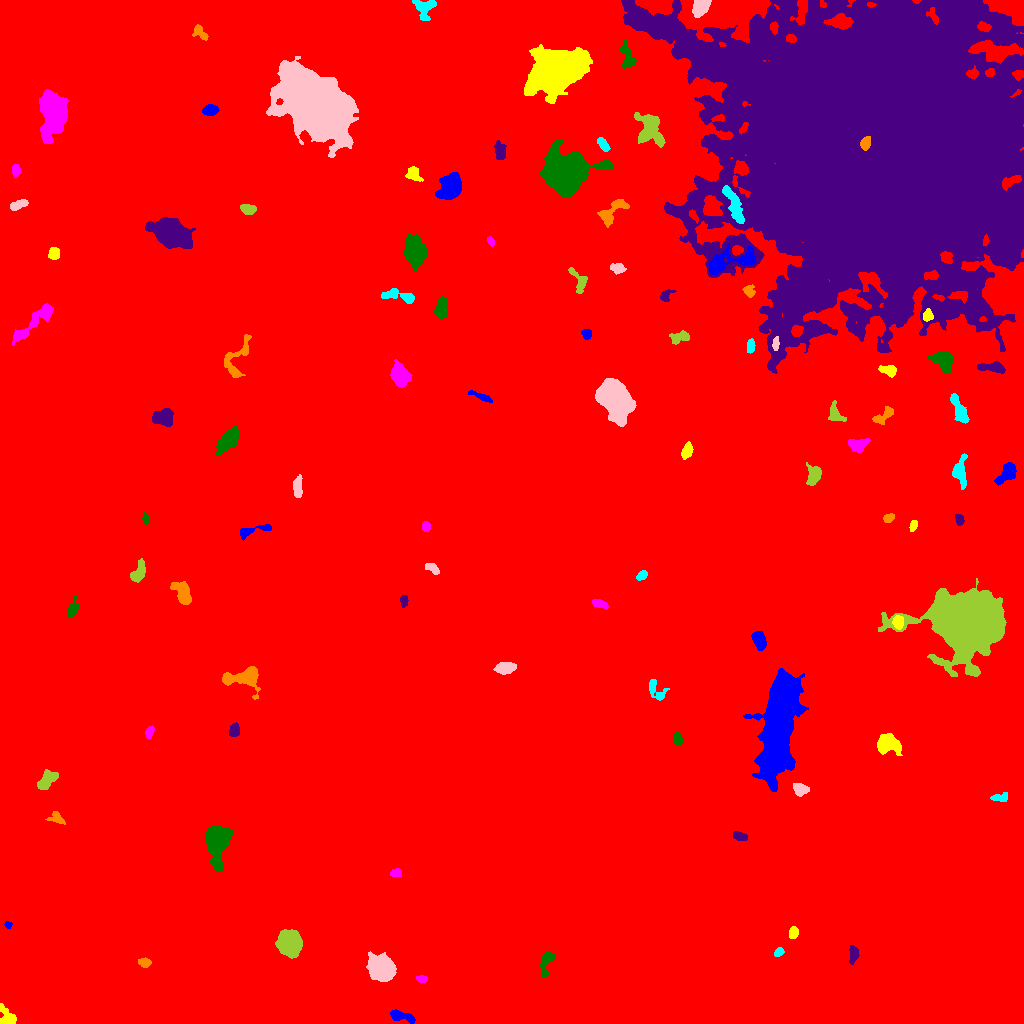

Source data for this figure (header and first rows):
ID, X, Y, A, B, theta, total_flux, mu_max, mu_median, mu_mean, R_fwhm, R_e, R10, R90, x_start, x_end, y_start, y_end, area, greylevel
0, 517.3, 506.3, 300.5, 277.6, -0.5958, 2728475, 23.0, 2.0, 2.998, 54.66, 232.6, 86.73, 392.5, 0, 1023, 0, 1023, 910177, 2.998
1, 400.7, 7.214, 7, 2.277, -0.2493, 833.0, 8.0, 4.0, 3.856, 5.944, 4.549, 1.784, 7.159, 390, 415, 0, 14, 216, 12.86
2, 7.638, 5.973, 5.474, 3.483, -0.9662, 896.0, 8.0, 4.0, 4.036, 5.971, 4.72, 1.871, 7.378, 0, 16, 0, 20, 222, 13.04
3, 421.6, 44.49, 2.664, 1.731, -0.1005, 269.0, 6.0, 3.0, 3.449, 4.029, 2.764, 1.128, 4.334, 416, 427, 41, 48, 78, 12.45
4, 546.4, 62.23, 6.785, 2.8, 1.244, 773.0, 8.0, 3.0, 3.451, 5.412, 4.549, 1.784, 7.313, 540, 555, 47, 72, 224, 12.45
5, 853.6, 69.13, 4.41, 2.119, 1.548, 388.0, 6.0, 3.0, 2.604, 4.951, 3.7, 1.382, 5.642, 849, 859, 59, 78, 149, 13.6
6, 144.5, 60.79, 2.8, 2.144, -0.3024, 478.0, 9.0, 4.0, 4.385, 3.949, 3.141, 1.262, 4.918, 138, 151, 56, 66, 109, 16.39
7, 778.8, 71.51, 2.434, 1.783, 0.7209, 292.0, 8.0, 3.0, 3.65, 3.523, 2.646, 0.9772, 4.184, 774, 784, 67, 76, 80, 13.65
8, 381.6, 54.17, 5.619, 4.983, -0.4078, 8678, 40.0, 10.0, 12.88, 7.674, 6.652, 2.646, 10.9, 366, 396, 42, 72, 674, 22.88
9, 289.9, 80.32, 5.466, 4.96, -1.005, 11744, 55.0, 15.0, 19.44, 7.59, 6.58, 2.646, 10.81, 275, 302, 65, 94, 604, 28.44
10, 21.09, 85.33, 4.207, 1.903, -0.4545, 254.0, 6.0, 2.0, 2.134, 3.785, 3.241, 1.128, 4.983, 14, 30, 80, 91, 119, 12.13
11, 8.042, 98.88, 1.741, 1.485, -0.2047, 165.0, 8.0, 3.0, 3.3, 2.523, 2.034, 0.7979, 3.241, 4, 12, 95, 102, 50, 13.3
12, 792.9, 90.76, 3.143, 2.165, 1.398, 345.0, 6.0, 3.0, 3.165, 4.82, 3.385, 1.382, 5.14, 789, 798, 85, 97, 109, 12.17
13, 395.9, 150.4, 2.602, 1.867, 0.1476, 213.0, 5.0, 2.0, 2.341, 3.523, 2.764, 1.128, 4.37, 390, 401, 147, 155, 91, 12.34
14, 217.6, 181.6, 11.09, 5.426, 1.522, 6428, 23.0, 7.0, 8.005, 7.442, 8.215, 3.09, 13.69, 205, 233, 152, 198, 803, 16
15, 739.9, 187.2, 3.628, 1.874, -0.2788, 492.0, 8.0, 4.0, 4.066, 4.754, 3.385, 1.382, 5.202, 733, 747, 183, 192, 121, 13.07
16, 56.64, 204.7, 3.967, 2.481, -0.3199, 236.0, 5.0, 2.0, 1.662, 3.09, 3.478, 1.262, 5.528, 45, 65, 199, 212, 142, 11.66
17, 1001, 226.1, 4.725, 2.169, 0.1773, 369.0, 6.0, 3.0, 2.906, 4.652, 3.523, 1.382, 5.585, 990, 1007, 222, 231, 127, 11.91
18, 800, 234.1, 3.517, 2.652, -0.2929, 525.0, 7.0, 3.0, 3.07, 4.583, 3.827, 1.596, 6.077, 793, 809, 227, 240, 171, 14.07
19, 46.52, 242.7, 5.829, 2.825, 0.7875, 723.0, 8.0, 2.0, 2.639, 5.202, 4.82, 1.784, 7.611, 37, 58, 234, 254, 274, 12.64
20, 972.7, 270.4, 8.902, 6.758, 1.414, 35543, 89.0, 18.0, 25.61, 9.69, 9.424, 3.656, 16.14, 955, 991, 243, 300, 1388, 36.61
21, 778.7, 298.1, 25.11, 6.484, 1.419, 65002, 59.0, 14.0, 18.45, 17.48, 15.7, 6.18, 25.51, 743, 808, 232, 355, 3524, 27.45
22, 887.3, 279.7, 5.752, 4.304, -0.1557, 2456, 14.0, 6.0, 6.094, 7.442, 5.917, 2.394, 9.39, 877, 902, 268, 290, 403, 15.09
23, 149, 290.9, 3.101, 1.703, 1.28, 306.0, 7.0, 3.0, 3.122, 3.613, 2.821, 1.128, 4.514, 145, 154, 284, 298, 98, 13.12
24, 677.8, 284.3, 3.119, 2.155, -1.301, 377.0, 8.0, 3.0, 3.523, 4.029, 3.29, 1.262, 5.109, 674, 683, 279, 291, 107, 12.52
25, 234.3, 293.1, 3.363, 2.463, 1.498, 435.0, 6.0, 3.0, 3.321, 5.171, 3.656, 1.493, 5.642, 229, 239, 287, 301, 131, 12.32
26, 246.5, 346.4, 8.824, 4.95, 0.0736, 3291, 24.0, 4.0, 6.245, 5.323, 5.698, 2.185, 10.49, 222, 260, 324, 357, 527, 15.24
27, 655.5, 334.3, 6.637, 3.514, -0.98, 604.0, 7.0, 2.0, 2.89, 4.549, 4.334, 1.596, 7.047, 649, 669, 323, 344, 209, 11.89
28, 505, 355.4, 4.839, 2.68, 0.08178, 1680, 15.0, 7.0, 7.434, 5.726, 4.652, 1.871, 7.313, 493, 516, 349, 361, 226, 15.43
29, 968.6, 401.6, 14.54, 12.04, -0.2571, 184680, 246.0, 17.0, 36.7, 11.06, 14.13, 5.046, 27.26, 878, 1006, 347, 445, 5032, 45.7
30, 84.09, 364.2, 8.252, 6.816, -1.243, 7461, 27.0, 6.0, 8.383, 7.818, 7.939, 3.09, 13.54, 56, 102, 331, 385, 890, 17.38
31, 759.1, 383, 4.311, 2.861, -1.188, 1489, 15.0, 6.0, 6.588, 5.293, 4.478, 1.784, 7.136, 751, 766, 373, 392, 226, 15.59
32, 897.7, 401.2, 3.423, 2.511, -1.516, 573.0, 7.0, 4.0, 4.152, 5.14, 3.785, 1.596, 5.698, 892, 903, 394, 408, 138, 18.15
33, 599.9, 419.5, 4.435, 1.915, -0.2908, 351.0, 5.0, 3.0, 2.808, 5.046, 3.785, 1.493, 5.557, 592, 608, 414, 424, 125, 11.81
34, 72.65, 414.8, 4.038, 2.022, 1.248, 364.0, 7.0, 2.0, 2.51, 3.909, 3.385, 1.262, 5.323, 68, 78, 406, 428, 145, 13.51
35, 403.4, 422, 2.929, 1.721, -1.541, 329.0, 8.0, 4.0, 3.739, 3.827, 2.821, 1.128, 4.442, 400, 408, 416, 428, 88, 13.74
36, 183.2, 429.4, 5.873, 3.221, -1.097, 1549, 13.0, 4.0, 4.752, 5.441, 4.918, 1.954, 8.234, 170, 191, 419, 442, 326, 14.75
37, 642.2, 448.4, 2.568, 1.909, 0.6826, 321.0, 8.0, 3.0, 3.415, 3.568, 2.764, 1.128, 4.514, 636, 647, 443, 453, 94, 13.41
38, 432.2, 455, 3.491, 1.917, -0.5615, 290.0, 6.0, 2.0, 2.377, 4.334, 3.192, 1.262, 4.983, 425, 439, 449, 460, 122, 12.38
39, 138.6, 450.4, 5.195, 2.669, 1.153, 580.0, 7.0, 2.0, 2.511, 4.478, 4.26, 1.596, 6.91, 130, 145, 441, 465, 231, 12.51
40, 999.8, 486.3, 10.44, 5.723, -0.1831, 1544, 8.0, 3.0, 3.803, 7.919, 6.232, 2.523, 9.869, 979, 1017, 472, 497, 406, 12.8
41, 250.8, 492.3, 10.57, 2.111, 0.2119, 483.0, 6.0, 2.0, 2.368, 5.382, 3.989, 1.596, 6.433, 240, 271, 483, 499, 204, 12.37
42, 913.4, 498, 2.555, 1.672, 1.125, 224.0, 6.0, 2.0, 2.765, 3.432, 2.585, 0.9772, 4.184, 909, 917, 492, 503, 81, 12.77
43, 426.1, 496, 2.237, 1.924, -1.234, 199.0, 7.0, 2.0, 2.369, 2.646, 2.585, 0.9772, 4.184, 422, 430, 492, 502, 84, 12.37
44, 145.8, 504.4, 2.812, 1.546, -1.337, 275.0, 8.0, 3.0, 3.716, 3.385, 2.585, 0.9772, 4.222, 142, 149, 499, 511, 74, 12.72
45, 959.3, 503.9, 2.8, 1.823, -1.27, 255.0, 7.0, 3.0, 2.802, 3.192, 2.877, 0.9772, 4.442, 955, 964, 498, 509, 91, 12.8
46, 888.5, 505.8, 2.66, 1.969, 0.4007, 365.0, 9.0, 4.0, 3.967, 3.241, 2.877, 1.128, 4.583, 883, 894, 501, 510, 92, 12.97
47, 959.8, 551.7, 6.863, 3.226, -1.533, 1112, 10.0, 3.0, 3.634, 5.352, 4.983, 1.954, 8.406, 952, 967, 534, 570, 306, 12.63
48, 297.7, 535.7, 5.312, 1.974, 1.559, 515.0, 6.0, 3.0, 2.83, 5.557, 4.068, 1.596, 6.308, 293, 302, 526, 549, 182, 13.83
49, 813.3, 547.7, 4.932, 3.286, 1.371, 1000, 9.0, 4.0, 4.065, 5.836, 4.82, 1.954, 7.59, 806, 821, 538, 561, 246, 13.07
50, 741.4, 544.7, 3.477, 2.102, 0.7785, 506.0, 10.0, 4.0, 4.182, 3.656, 3.338, 1.262, 5.323, 734, 747, 538, 552, 121, 13.18
51, 1007, 549.7, 6.021, 3.402, 0.8739, 1490, 11.0, 5.0, 5.138, 6.358, 5.528, 2.111, 8.425, 994, 1016, 538, 561, 290, 14.14
52, 686.2, 571.9, 3.777, 2.131, 1.146, 512.0, 8.0, 3.0, 3.303, 4.618, 3.523, 1.493, 5.67, 681, 693, 564, 582, 155, 15.3
53, 857.6, 577.9, 4.494, 3.246, 0.1672, 794.0, 9.0, 3.0, 3.545, 4.618, 4.478, 1.693, 7.269, 848, 870, 571, 585, 224, 12.54
54, 227.3, 582.7, 7.657, 3.457, 0.8621, 1822, 9.0, 4.0, 4.499, 7.919, 6.507, 2.585, 9.901, 216, 238, 568, 598, 405, 13.5
55, 162.8, 606.3, 5.409, 4.171, 0.2127, 1487, 9.0, 5.0, 4.721, 7.632, 5.971, 2.394, 8.831, 152, 173, 597, 615, 315, 13.72
56, 882.8, 607.2, 6.456, 2.603, 0.6236, 534.0, 6.0, 2.0, 2.711, 5.528, 4.406, 1.693, 6.933, 872, 893, 599, 617, 197, 11.71
57, 959.5, 613, 8.365, 2.522, -1.145, 1315, 9.0, 4.0, 4.311, 6.457, 5.382, 2.185, 8.406, 950, 969, 600, 630, 305, 15.31
58, 612.7, 626.6, 9.161, 5.923, -1.132, 24399, 81.0, 12.0, 19.93, 8.038, 8.176, 3.192, 15.01, 595, 636, 597, 645, 1224, 28.93
59, 835.5, 609.1, 5.255, 3.386, -1.059, 675.0, 7.0, 3.0, 3.375, 5.323, 4.549, 1.693, 7.047, 828, 846, 602, 623, 200, 12.38
... 49 more rows
